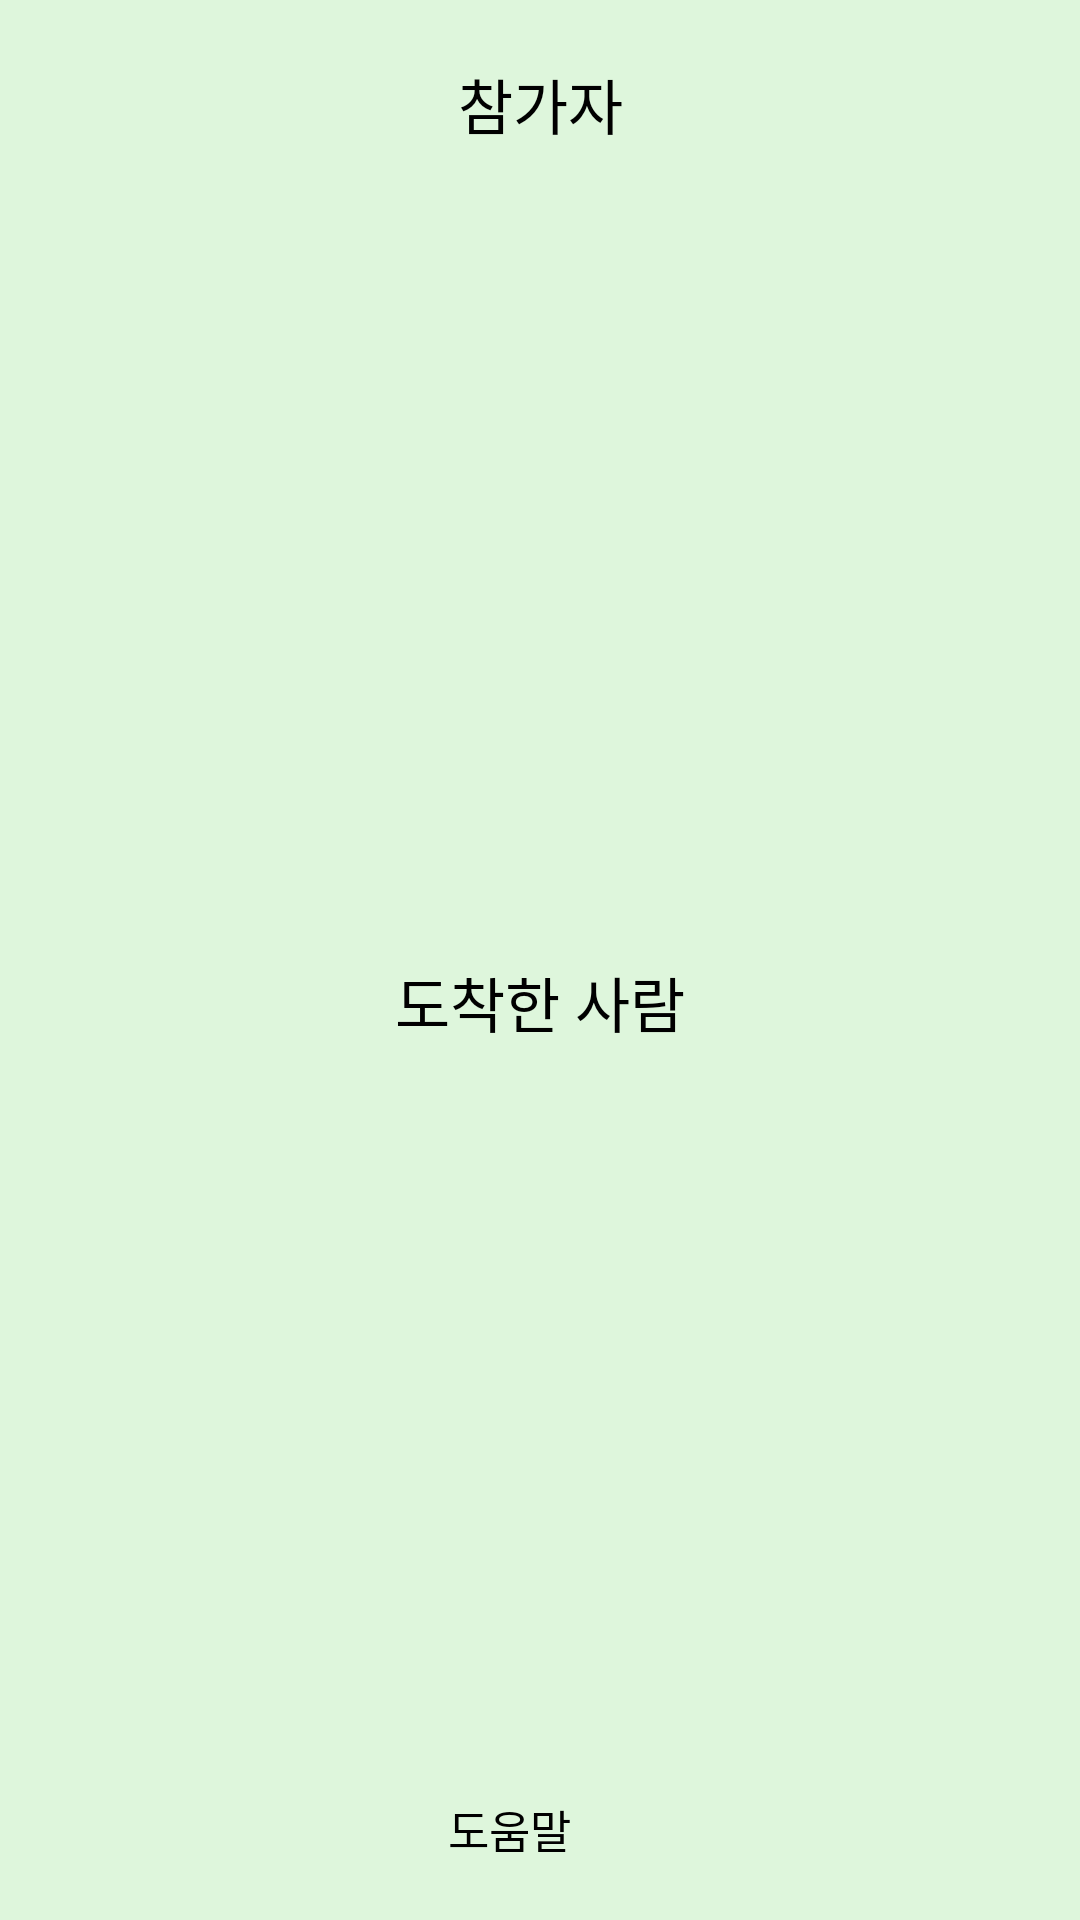

This screen was rendered from an Android layout file. Write that file and the resources it references.
<!-- AndroidManifest.xml: application theme Theme.MyApplication -->
<!-- res/layout/activity_drawer.xml -->
<?xml version="1.0" encoding="utf-8"?>
<LinearLayout
    xmlns:android="http://schemas.android.com/apk/res/android"
    android:id="@+id/drawer"
    android:layout_width="240dp"
    android:layout_height="match_parent"
    android:layout_gravity="end"
    android:background="@color/color_toolbar2"
    android:orientation="vertical">

    <TextView
        android:layout_width="match_parent"
        android:layout_height="wrap_content"
        android:layout_marginTop="20dp"
        android:textColor="@color/black"
        android:gravity="center"
        android:textSize="20sp"
        android:text="참가자"
        android:fontFamily="@font/kingsejong"/>
    <ScrollView
        android:layout_width="match_parent"
        android:layout_height="250dp">
        <LinearLayout
            android:id="@+id/player_list_lo"
            android:layout_width="match_parent"
            android:layout_height="match_parent"
            android:orientation="vertical"
            android:gravity="center">

        </LinearLayout>
    </ScrollView>

    <TextView
        android:layout_width="match_parent"
        android:layout_height="wrap_content"
        android:layout_marginTop="20dp"
        android:textColor="@color/black"
        android:gravity="center"
        android:textSize="20sp"
        android:text="도착한 사람"
        android:fontFamily="@font/kingsejong"/>

    <ScrollView
        android:layout_width="match_parent"
        android:layout_height="250dp">
        <LinearLayout
            android:id="@+id/arrival_list_lo"
            android:layout_width="match_parent"
            android:layout_height="match_parent"
            android:orientation="vertical"
            android:gravity="center">
        </LinearLayout>
    </ScrollView>

    <TextView
        android:layout_width="wrap_content"
        android:layout_height="wrap_content"
        android:layout_gravity="center"
        android:layout_marginRight="10dp"
        android:textSize="15sp"
        android:text="도움말"
        android:textColor="@color/black"
        android:fontFamily="@font/kingsejong"
        android:onClick="btn_map_help"/>
</LinearLayout>
<!-- resources referenced by this layout -->
<resources>
  <color name="black">#FF000000</color>
  <color name="color_toolbar2">#DEF6DC</color>
  <style name="Theme.MyApplication" parent="Base.Theme.MyApplication" />
  <style name="Base.Theme.MyApplication" parent="Theme.Material3.DayNight.NoActionBar">
          
          <item name="colorPrimary">@color/color_toolbar</item>
          <item name="colorPrimaryVariant">@color/color_toolbar</item>
          <item name="android:windowLightStatusBar" tools:targetApi="m">@color/black</item>
      </style>
  <color name="color_toolbar">#BCE9B7</color>
</resources>
